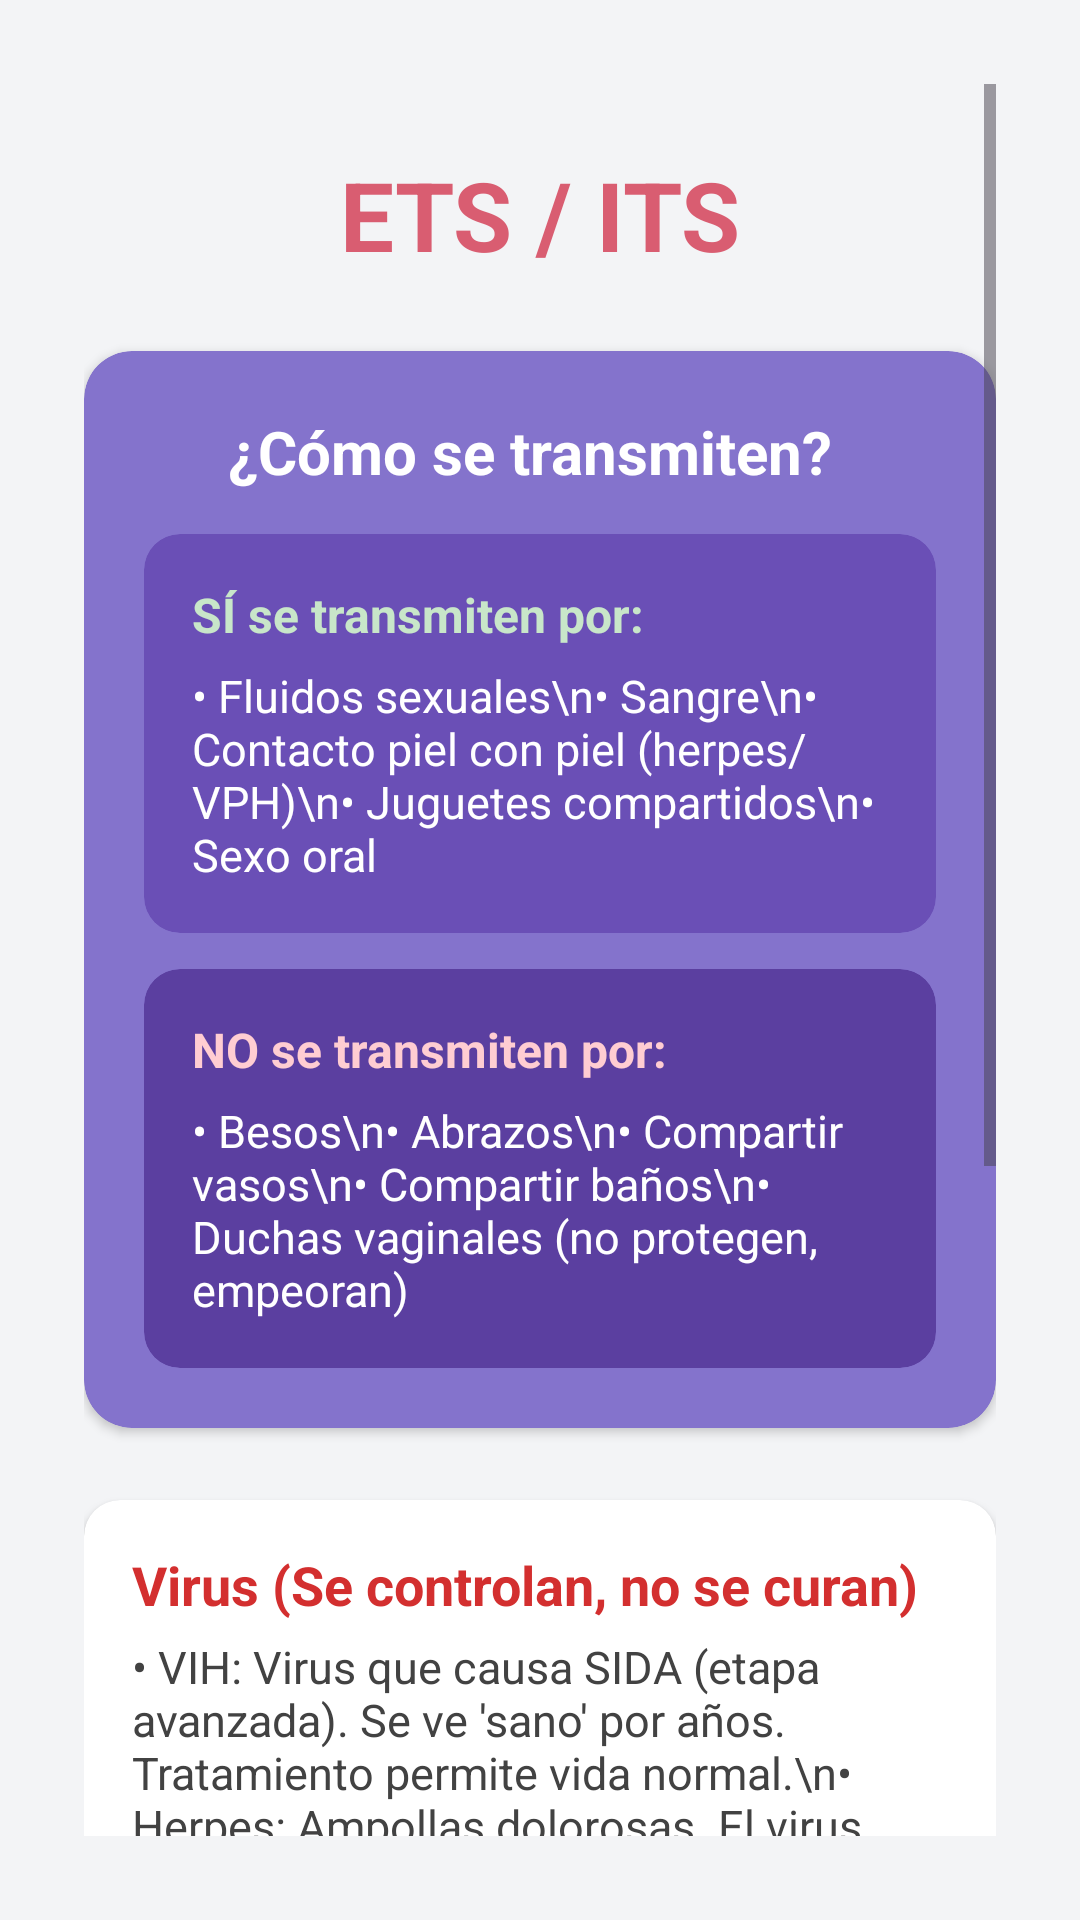

Android layout source for this screen:
<!-- AndroidManifest.xml: application theme Theme.PROYECTOFINAL -->
<!-- res/layout/fragment_ets.xml -->
<?xml version="1.0" encoding="utf-8"?>
<ScrollView xmlns:android="http://schemas.android.com/apk/res/android"
    xmlns:app="http://schemas.android.com/apk/res-auto"
    android:layout_width="match_parent"
    android:layout_height="match_parent"
    android:background="@color/backApp"
    android:padding="28dp">

    <LinearLayout
        android:layout_width="match_parent"
        android:layout_height="wrap_content"
        android:orientation="vertical">


        <TextView
            android:text="ETS / ITS"
            android:textSize="32sp"
            android:textStyle="bold"
            android:textColor="@color/textRegister"
            android:gravity="center"
            android:layout_marginTop="22dp"
            android:layout_marginBottom="24dp"
            android:layout_width="match_parent"
            android:layout_height="wrap_content"/>


        <androidx.cardview.widget.CardView
            android:layout_width="match_parent"
            android:layout_height="wrap_content"
            android:layout_marginBottom="24dp"
            app:cardCornerRadius="16dp"
            app:cardBackgroundColor="@color/colorRegister">

            <LinearLayout
                android:padding="20dp"
                android:orientation="vertical"
                android:layout_width="match_parent"
                android:layout_height="wrap_content">

                <LinearLayout
                    android:layout_width="wrap_content"
                    android:layout_height="wrap_content"
                    android:orientation="horizontal"
                    android:gravity="center_vertical"
                    android:layout_marginBottom="14dp">

                    <ImageView
                        android:layout_width="20dp"
                        android:layout_height="20dp"
                        android:src="@drawable/ic_search"
                        app:tint="@android:color/white"
                        android:layout_marginEnd="8dp"/>

                    <TextView
                        android:text="¿Cómo se transmiten?"
                        android:textColor="@android:color/white"
                        android:textSize="20sp"
                        android:textStyle="bold"
                        android:layout_width="wrap_content"
                        android:layout_height="wrap_content"/>
                </LinearLayout>

                <androidx.cardview.widget.CardView
                    android:layout_width="match_parent"
                    android:layout_height="wrap_content"
                    app:cardCornerRadius="12dp"
                    app:cardElevation="0dp"
                    app:cardBackgroundColor="#6A4FB6"
                    android:layout_marginBottom="12dp">

                    <LinearLayout
                        android:padding="16dp"
                        android:orientation="vertical"
                        android:layout_width="match_parent"
                        android:layout_height="wrap_content">

                        <TextView
                            android:text="SÍ se transmiten por:"
                            android:textColor="#C8E6C9"
                            android:textSize="16sp"
                            android:textStyle="bold"
                            android:layout_width="wrap_content"
                            android:layout_height="wrap_content"
                            android:layout_marginBottom="6dp"/>

                        <TextView
                            android:text="• Fluidos sexuales\n• Sangre\n• Contacto piel con piel (herpes/VPH)\n• Juguetes compartidos\n• Sexo oral"
                            android:textColor="#FFFFFF"
                            android:textSize="15sp"
                            android:layout_width="wrap_content"
                            android:layout_height="wrap_content"/>
                    </LinearLayout>
                </androidx.cardview.widget.CardView>

                <androidx.cardview.widget.CardView
                    android:layout_width="match_parent"
                    android:layout_height="wrap_content"
                    app:cardCornerRadius="12dp"
                    app:cardElevation="0dp"
                    app:cardBackgroundColor="#5B3FA0">

                    <LinearLayout
                        android:padding="16dp"
                        android:orientation="vertical"
                        android:layout_width="match_parent"
                        android:layout_height="wrap_content">

                        <TextView
                            android:text="NO se transmiten por:"
                            android:textColor="#FFCDD2"
                            android:textSize="16sp"
                            android:textStyle="bold"
                            android:layout_width="wrap_content"
                            android:layout_height="wrap_content"
                            android:layout_marginBottom="6dp"/>

                        <TextView
                            android:text="• Besos\n• Abrazos\n• Compartir vasos\n• Compartir baños\n• Duchas vaginales (no protegen, empeoran)"
                            android:textColor="#FFFFFF"
                            android:textSize="15sp"
                            android:layout_width="wrap_content"
                            android:layout_height="wrap_content"/>
                    </LinearLayout>
                </androidx.cardview.widget.CardView>

            </LinearLayout>
        </androidx.cardview.widget.CardView>




        <androidx.cardview.widget.CardView
            android:layout_width="match_parent"
            android:layout_height="wrap_content"
            android:layout_marginBottom="12dp"
            app:cardCornerRadius="12dp">

            <LinearLayout
                android:padding="16dp"
                android:orientation="vertical"
                android:layout_width="match_parent"
                android:layout_height="wrap_content">

                <TextView
                    android:text="Virus (Se controlan, no se curan)"
                    android:textStyle="bold"
                    android:textSize="18sp"
                    android:textColor="#D32F2F"
                    android:layout_width="wrap_content"
                    android:layout_height="wrap_content"/>

                <TextView
                    android:text="• VIH: Virus que causa SIDA (etapa avanzada). Se ve 'sano' por años. Tratamiento permite vida normal.\n• Herpes: Ampollas dolorosas. El virus duerme en el cuerpo.\n• VPH: Causa verrugas y cáncer. ¡Hay vacuna!"
                    android:textColor="#424242"
                    android:layout_marginTop="5dp"
                    android:textSize="15sp"
                    android:layout_width="wrap_content"
                    android:layout_height="wrap_content"/>
            </LinearLayout>
        </androidx.cardview.widget.CardView>


        <androidx.cardview.widget.CardView
            android:layout_width="match_parent"
            android:layout_height="wrap_content"
            android:layout_marginBottom="12dp"
            app:cardCornerRadius="12dp">

            <LinearLayout
                android:padding="16dp"
                android:orientation="vertical"
                android:layout_width="match_parent"
                android:layout_height="wrap_content">

                <TextView
                    android:text="Bacterias (Se curan)"
                    android:textStyle="bold"
                    android:textSize="18sp"
                    android:textColor="#388E3C"
                    android:layout_width="wrap_content"
                    android:layout_height="wrap_content"/>

                <TextView
                    android:text="• Sífilis, Gonorrea, Clamidia: Se curan con antibióticos.\n• Peligro: A menudo NO tienen síntomas. Si no se tratan, causan infertilidad o daños graves al cerebro/corazón.\n• No dejan inmunidad (te puedes re-contagiar)."
                    android:textColor="#424242"
                    android:layout_marginTop="5dp"
                    android:textSize="15sp"
                    android:layout_width="wrap_content"
                    android:layout_height="wrap_content"/>
            </LinearLayout>
        </androidx.cardview.widget.CardView>


        <androidx.cardview.widget.CardView
            android:layout_width="match_parent"
            android:layout_height="wrap_content"
            android:layout_marginBottom="20dp"
            app:cardCornerRadius="12dp">

            <LinearLayout
                android:padding="16dp"
                android:orientation="vertical"
                android:layout_width="match_parent"
                android:layout_height="wrap_content">

                <TextView
                    android:text="Otras Infecciones"
                    android:textStyle="bold"
                    android:textSize="18sp"
                    android:textColor="#F57C00"
                    android:layout_width="wrap_content"
                    android:layout_height="wrap_content"/>

                <TextView
                    android:text="• Hepatitis B: Afecta al hígado. Transmisión sexual y sanguínea. Existe vacuna.\n• Ladillas (Piojos púbicos): Parásitos en el vello. Se pasan por contacto íntimo o ropa de cama."
                    android:textColor="#424242"
                    android:layout_marginTop="5dp"
                    android:textSize="15sp"
                    android:layout_width="wrap_content"
                    android:layout_height="wrap_content"/>
            </LinearLayout>
        </androidx.cardview.widget.CardView>

    </LinearLayout>
</ScrollView>
<!-- resources referenced by this layout -->
<resources>
  <color name="backApp">#F3F4F6</color>
  <color name="colorRegister">#8473CC</color>
  <color name="textRegister">#D95D71</color>
  <style name="Theme.PROYECTOFINAL" parent="Base.Theme.PROYECTOFINAL" />
  <style name="Base.Theme.PROYECTOFINAL" parent="Theme.Material3.DayNight.NoActionBar">
  
          <item name="android:windowSplashScreenBackground">@color/backApp</item>
  
          <item name="android:windowSplashScreenAnimatedIcon">@drawable/logo_app</item>
  
      </style>
  <!-- drawable logo_app: png bitmap (drawable, 185479 bytes) -->
</resources>
